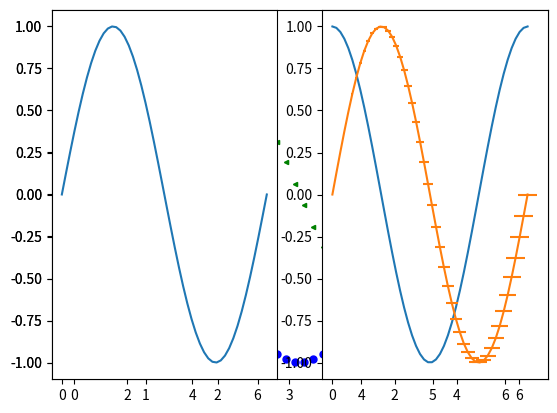

Write the Python code that produced this figure. (Note: this script raises an exception after producing the figure.)
# -*- coding: utf-8 -*-
"""
Created on Wed Jan 23 15:11:59 2019

@author: zee-erika
"""
'''Numpy/scipy rundown'''
import numpy as np
import matplotlib.pyplot as plt

x=np.linspace(0,2*np.pi,50) #creates an array of 50 points between 0 and 2pi
y=np.sin(x)
y2=np.cos(x)
plt.plot(x,y, 'g<', markersize=3,label='sin')
plt.plot(x,y2, 'bo', markersize=5,label='cos') #other params include linestyle and linewidth
#hold(False) #clears out previous plot and puts the new one in
plt.legend()
#plt.legend(['sin','cos']) #alternative way
plt.show()
a=np.random.rand(200) #creates an array of 200 random numbers
b=np.sin(a)
size=np.random.rand(200)*20 #specify's the size of each point 
plt.scatter(a,b,size)
plt.show()

#### sub-plotting ####
'''subplt(x=nrow,y=ncolums,z=plot#) x and y specify how to put the subplots together e.g.
(1,2,xx) says subplots go in 1 row and 2 columns. the last entry specifies the order 
for each subplot with lowest number going to left'''
plt.subplot(1,2,1)
plt.plot(x,y)
plt.subplot(1,2,2)
plt.plot(x,y2)
plt.show()

###### put error bars on graph

xerr= 0.05*x
yerr=0.1*y
y2_err=0.2*y2
#plt.errorbar(x,y,y_err,x_err)
plt.errorbar(x,y,yerr, xerr)
plt.show()

########### slicing and indexing

a=np.arange(0,100,5)
a[0:3] #first to third entry
a[:]  #all entries
a[::4] #every fourth

print(np.where(a/5>1))
print(np.min(a))
print(np.max(a))
print(np.std(a))
print(np.argmin(a))
print(np.argmax(a)) #highest value's index

b=np.linspace(0,10,10)
b=b.reshape(2,5)
b.sum(axis=0) #sums down the column
b.sum(axis=1) #sums across the row
c=np.eye(4) #creates a 4 * 4 identity matrix

########### example of image display 

from scipy.misc import face
img=face()
#plt.gray()
plt.imshow(img)

############## array creation and manipulation ######3

#create an empty array
a=np.zeros((5,5))  ### matrix of zeros
a.fill(5) # matrix re-populated with passed value
b=np.ones((5,5)) # unit matrix
c=np.identity(5) # creates a n*n identity matrix
d=np.array([[0,0,1,0,2],[0,0,1,0,2]]) # a matrix constructed by hand
e=d.T #transpose of d
d.size #returns the number of entries
d.shape #returns the shape (r * c) of the matrix
d.ndim #freturns the dimentions of the matrix
d[1:1] #pulls out value at index 1,1 (r, c)

### filtering 

f=np.arange(0,25,1)
f.reshape(5,5)
#to filter use boleen commands in the following arrangement
f[f>17]
f[f%7]
f[f<4]

[f<4] # the boleean matrix gives a true/false matrix, which when multipled by 
#the matrix returns an array with our values

##### Bolean logic can be combined with np.where() to find array index of 
##### particular values e.g
f[np.where(f==0)]